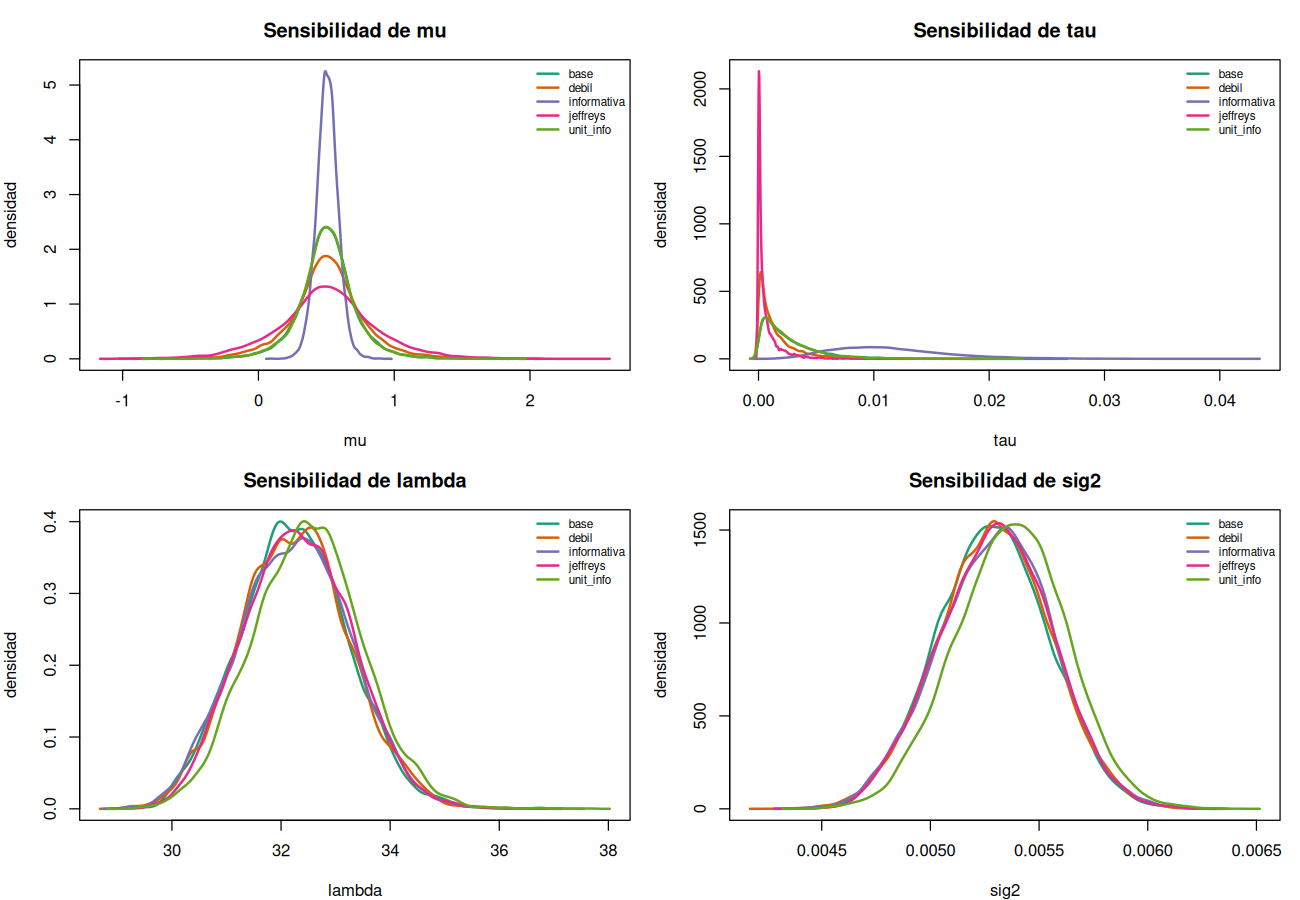

Source data for this figure (header and first rows):
variante, mu, tau, lambda, sig2, mse, acept_mh
base, 0.5065, 0.002531, 32.25, 0.005287, 0.00446, 0.5292
debil, 0.5061, 0.001537, 32.26, 0.005293, 0.004457, 0.4369
informativa, 0.5071, 0.01132, 32.26, 0.0053, 0.004455, 0.505
